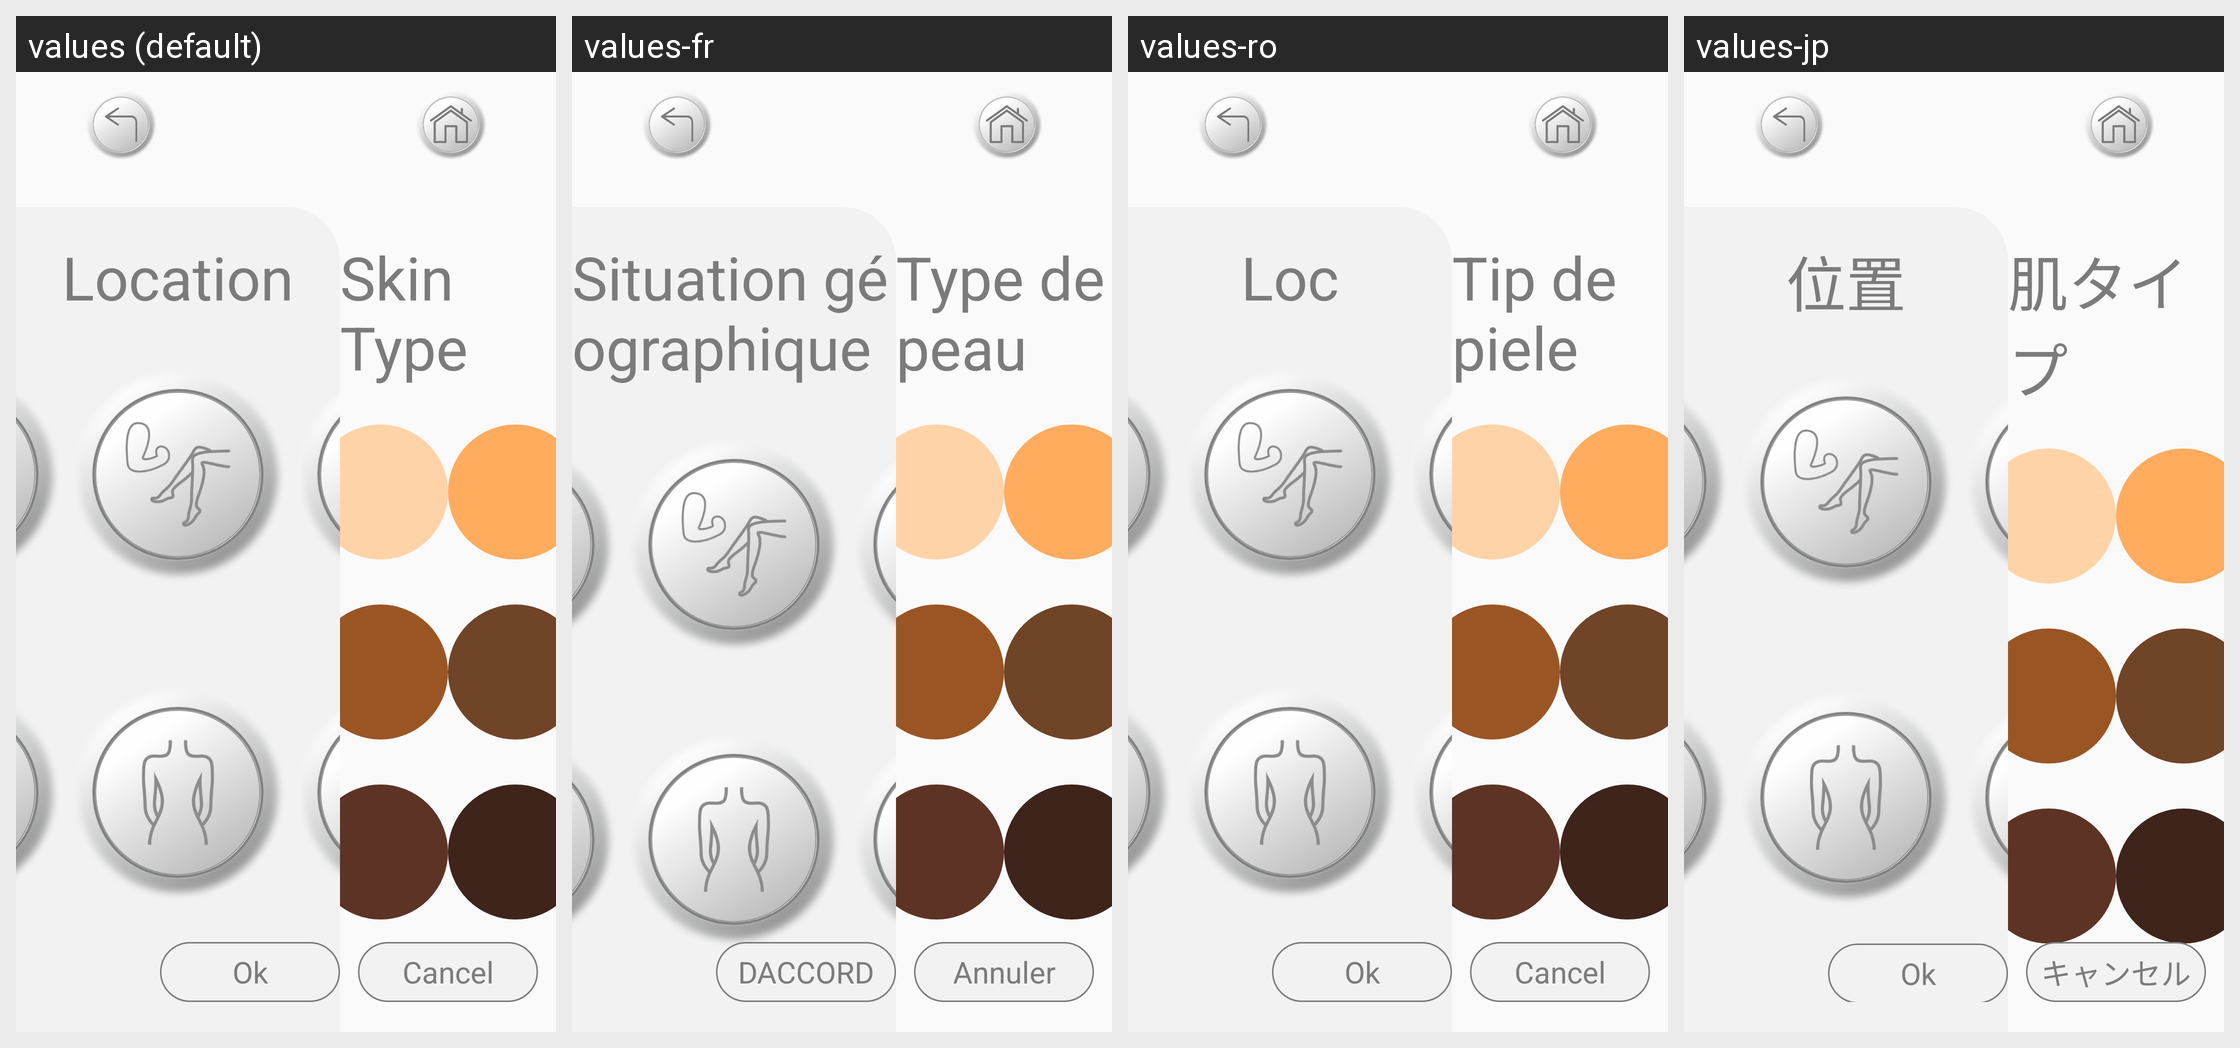

This grid shows one Android layout under several languages. Give, for every string resource on the screen, its name, the default text and each shown locale's text.
Android screen res/layout/activity_skin_select_four.xml rendered under 4 locales, left to right: values (default), values-fr, values-ro, values-jp. Device: Nexus 5 (rendered at 1080×1920; each locale shown at half size, 540×960, under a caption strip naming it); theme SplashTheme.
Other locales in the repository, not shown: values-cn, values-de, values-en, values-es, values-it, values-nl, values-pe, values-pl, values-pt, values-ru, values-sa, values-sp, values-th, values-tr, values-ua, values-vn.
Strings drawn on this screen, with the default value and each locale's value (text and hints the layout hard-codes, and strings that could not be matched under every locale, appear in the picture but are not listed):

skin_location
  values: Location
  values-fr: Situation géographique
  values-ro: Loc
  values-jp: 位置

skin_tyoe
  values: Skin Type
  values-fr: Type de peau
  values-ro: Tip de piele
  values-jp: 肌タイプ

tv_mode_one_ok
  values: Ok
  values-fr: DACCORD
  values-ro: Ok
  values-jp: Ok

tv_mode_one_cancel
  values: Cancel
  values-fr: Annuler
  values-ro: Cancel
  values-jp: キャンセル
